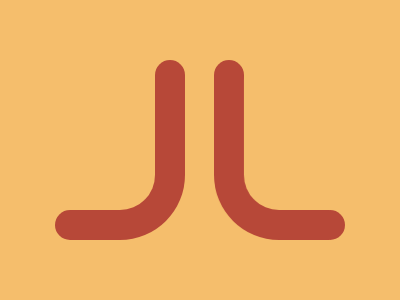

Here is a drawing made with CSS. Write the source that renders it.

<!DOCTYPE html>
<html lang="en">

<head>
  <meta charset="UTF-8">
  <meta name="viewport" content="width=device-width, initial-scale=1.0">
  <title>Document</title>
  <style>
    body {
  width: 400px;
  height: 300px;
  background: #F5BE6C;
}

.round {
  width: 85px;
  height: 135px;
  border: #B74838 solid;
  border-width: 0 30px 30px 0;
  border-radius: 0 0 65px 0;
  position: fixed;
  top: 75px;
  left: 70px;
}

.two {
  transform: scaleX(-1);
  left: 214px;
}

.ball {
  width: 30px;
  height: 30px;
  background: #B74838;
  position: fixed;
  border-radius: 50%;
  top: 60px;
  left: 155px;
  box-shadow: #B74838 59px 0;
}

.sec {
  left: 55px;
  top: 210px;
  box-shadow: #B74838 260px 0;
}
  </style>
</head>

<body>
  <div class="ball"></div>
  <div class="ball sec"></div>
  <div class="round"></div>
  <div class="round two"></div>
</body>

</html>